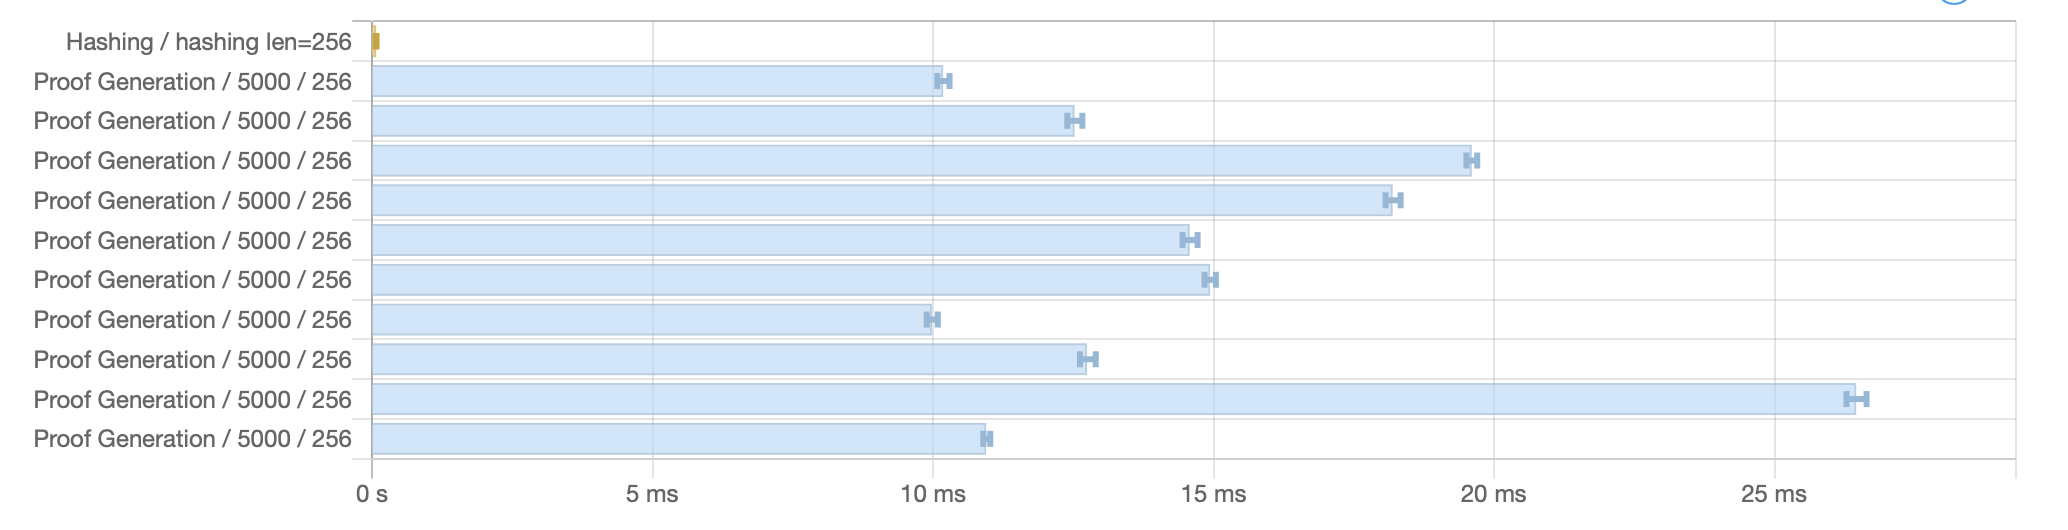

The data file committed next to this chart (first rows):
Name, Mean, MeanLB, MeanUB, Stddev, StddevLB, StddevUB
Hashing/hashing len=256, 3.9217895642516573e-7, 3.915476676841633e-7, 3.927949255593081e-7, 1.9886774966793234e-9, 1.6526294669783004e-9, 2.4654008831372706e-9
Proof Generation/500/256, 2.1755666503550544e-3, 2.1596816758864008e-3, 2.1914442676340823e-3, 5.361710677523378e-5, 4.529330099510546e-5, 6.86005284867651e-5
Proof Generation/1000/256, 3.2549735536203583e-3, 3.2326722804049126e-3, 3.277504558314541e-3, 7.044244632661925e-5, 5.89971903722697e-5, 8.905331702443081e-5
Proof Generation/1500/256, 5.385308434387019e-3, 5.351497392399412e-3, 5.417317058709091e-3, 1.025100869084821e-4, 8.46420134437254e-5, 1.2781577760015555e-4
Proof Generation/2000/256, 3.8764943782916292e-3, 3.8593552509950837e-3, 3.8960661047608438e-3, 5.6227614018449626e-5, 4.6451776035098087e-5, 7.531533851565071e-5
Proof Generation/2500/256, 4.490403067779566e-3, 4.473535977649143e-3, 4.509908884421825e-3, 5.412647026083778e-5, 4.429485907305701e-5, 6.631765041098516e-5
Proof Generation/3000/256, 7.244113592948182e-3, 7.1571301718619425e-3, 7.311422123207799e-3, 2.2070988323240188e-4, 1.7945242111469604e-4, 3.2502241021040444e-4
Proof Generation/3500/256, 1.3886981673401065e-2, 1.3685498935573226e-2, 1.4020525394764017e-2, 4.0895264404177463e-4, 2.753897123263282e-4, 6.138712688801634e-4
Proof Generation/4000/256, 1.9137720258739617e-2, 1.9022190464777072e-2, 1.9282838267032358e-2, 3.2888278334795525e-4, 2.533074330690629e-4, 4.312488518879043e-4
Proof Generation/4500/256, 9.481354247754705e-3, 9.403709015760193e-3, 9.546049815464504e-3, 1.9390181332327655e-4, 1.5814617357425535e-4, 2.404643026860291e-4
Proof Generation/5000/256, 1.0652919139148663e-2, 1.0571490342507164e-2, 1.077834724993916e-2, 2.648139084019759e-4, 1.914516291960644e-4, 3.8490215551376697e-4
Proof Generation/5500/256, 2.7133532303937946e-2, 2.6870042258144787e-2, 2.7329042550167524e-2, 4.7853052939452823e-4, 3.3437660407145654e-4, 7.57424512034905e-4
Proof Generation/6000/256, 1.94053305547225e-2, 1.926750267691645e-2, 1.9523355705209206e-2, 3.006651614323397e-4, 2.4070730028388939e-4, 3.7725042479295877e-4
Proof Generation/6500/256, 3.148019956452542e-2, 3.1243715754556395e-2, 3.188053317192599e-2, 6.495031842673932e-4, 3.9520177083796033e-4, 9.292125147081804e-4
Proof Generation/7000/256, 2.0023726010019404e-2, 1.994893963109402e-2, 2.0127149750678093e-2, 2.0953532503890452e-4, 1.4594173596414002e-4, 3.487824503256952e-4
Proof Generation/7500/256, 2.853752300017053e-2, 2.8382882461634125e-2, 2.8664500785156376e-2, 3.0096117156876585e-4, 1.9392287420772695e-4, 4.751019978155124e-4
Proof Generation/8000/256, 1.5365031878954672e-2, 1.5237981381500842e-2, 1.5540893262393458e-2, 3.7194843217400685e-4, 2.3277390045082778e-4, 5.759726939856005e-4
Proof Generation/8500/256, 3.3428887633769055e-2, 3.3235601114557485e-2, 3.365228870799332e-2, 4.819111179077519e-4, 3.2900524717531456e-4, 7.398764694346222e-4
Proof Generation/9000/256, 3.169287505391047e-2, 3.139331462406081e-2, 3.201487425758564e-2, 6.456418197719963e-4, 4.5684450497065045e-4, 8.566482128338895e-4
Proof Generation/9500/256, 3.090574424074893e-2, 3.0379300424541813e-2, 3.205031982411193e-2, 1.6677078106595341e-3, 7.121713600181368e-4, 3.0232711527439123e-3
Proof Generation/10000/256, 1.9502067018480403e-2, 1.931078322618336e-2, 1.9838452094307003e-2, 6.211013803331816e-4, 3.3199742714780644e-4, 1.0539604467690981e-3
Name, Mean, MeanLB, MeanUB, Stddev, StddevLB, StddevUB
Hashing/hashing len=256, 3.962408293139636e-7, 3.942626995001341e-7, 4.028222402668627e-7, 1.1318124651213024e-8, 5.528214125527418e-9, 2.1754137106976686e-8
Proof Generation/1000/256, 1.5009676546691348e-3, 1.4953935705850556e-3, 1.5088574196713124e-3, 2.240584102526665e-5, 1.7154688262412238e-5, 3.335314508727319e-5
Proof Generation/2000/256, 3.8996808091640535e-3, 3.8745873826947197e-3, 3.925079415055057e-3, 7.9152923686883e-5, 6.920994486527223e-5, 9.448382457646109e-5
Proof Generation/3000/256, 7.887585804484143e-3, 7.835456425705455e-3, 7.978547596007633e-3, 1.8029687252203656e-4, 1.2594547787089206e-4, 2.8889855521204463e-4
Proof Generation/4000/256, 1.6752111538889454e-2, 1.6577446901639762e-2, 1.6917163231689795e-2, 4.200675525361807e-4, 3.486042727925981e-4, 5.339048307159252e-4
Proof Generation/5000/256, 1.3859348182524553e-2, 1.3705262015116558e-2, 1.3984605987806993e-2, 3.458850375190291e-4, 2.628973065317314e-4, 5.250569188900844e-4
Proof Generation/6000/256, 1.5237635220143752e-2, 1.5123099441652736e-2, 1.542771361366089e-2, 3.513908557845304e-4, 2.205943982837981e-4, 5.75589174727858e-4
Proof Generation/7000/256, 2.764195017017488e-2, 2.747075899820886e-2, 2.783290637434644e-2, 3.915671323474826e-4, 2.926461414006944e-4, 4.979302513044958e-4
Proof Generation/8000/256, 2.1761862933743496e-2, 2.155293173344732e-2, 2.2144137873059994e-2, 6.430267787592486e-4, 3.944272336087171e-4, 1.0689455292480711e-3
Proof Generation/9000/256, 2.5387029335904948e-2, 2.5201914980855555e-2, 2.560966312501602e-2, 4.3699191327701317e-4, 3.1548489672465155e-4, 6.116330769141082e-4
Proof Generation/10000/256, 2.9070443799811586e-2, 2.8879140533091464e-2, 2.9344295762429747e-2, 4.900655485140323e-4, 3.0821389629163103e-4, 8.296369734929857e-4
Proof Generation/11000/256, 4.3155978612401245e-2, 4.2735205536856856e-2, 4.3724713749576864e-2, 9.354105518561832e-4, 6.17704738414866e-4, 1.4473783953466172e-3
Proof Generation/12000/256, 4.137075922884829e-2, 4.099930672334706e-2, 4.1647379250081315e-2, 6.610495214499494e-4, 4.850211536162566e-4, 9.449114605595404e-4
Proof Generation/13000/256, 3.515512594291007e-2, 3.475040873039968e-2, 3.561320252589425e-2, 9.272893550066754e-4, 6.000626593731682e-4, 1.4743992024922516e-3
Proof Generation/14000/256, 4.1345483621459705e-2, 4.081813208675356e-2, 4.188133587077741e-2, 1.1030913646850986e-3, 8.43552427802111e-4, 1.4487708551296971e-3
Proof Generation/15000/256, 4.585317696988186e-2, 4.5452519254325634e-2, 4.622547910357545e-2, 7.602224270038034e-4, 5.352808280053376e-4, 1.2217361530114808e-3
Proof Generation/16000/256, 4.4885552338248e-2, 4.448868207064799e-2, 4.577875089291594e-2, 1.0380362591378655e-3, 5.599215295885125e-4, 1.7207819270820936e-3
Proof Generation/17000/256, 7.220005691864038e-2, 7.154187356349721e-2, 7.292976428447139e-2, 1.2243765393426895e-3, 8.83059073663004e-4, 1.8444992928248552e-3
Proof Generation/18000/256, 9.715598331277558e-2, 9.585671727573047e-2, 9.913143944256085e-2, 2.6080130130409444e-3, 1.3698210130796882e-3, 4.349912273683941e-3
Proof Generation/19000/256, 0.1007, 0.1002, 0.1011, 7.494725620309451e-4, 4.910433398942719e-4, 1.2040160251705573e-3
Proof Generation/20000/256, 5.6751261469745955e-2, 5.6220167047963066e-2, 5.7340855427244285e-2, 1.0162323746561166e-3, 7.077264265998523e-4, 1.6147579833559438e-3
Proof Generation/21000/256, 5.034190472445894e-2, 4.934402052791969e-2, 5.276009857316789e-2, 2.7701282563454294e-3, 1.1090460708299884e-3, 4.858263861130895e-3
Proof Generation/22000/256, 3.612719315667016e-2, 3.5587819681930116e-2, 3.6967272446612603e-2, 1.4532547788883958e-3, 8.368237483159504e-4, 2.1605772639385536e-3
Proof Generation/23000/256, 0.1461, 0.1441, 0.1472, 2.1676029237689748e-3, 7.463676086876948e-4, 3.2770147081300593e-3
Proof Generation/24000/256, 7.7881378947972e-2, 7.694695405809059e-2, 7.853039111403734e-2, 1.3942062800613318e-3, 7.790344102177393e-4, 2.213158960247633e-3
Proof Generation/25000/256, 9.55757328981416e-2, 9.408413621296258e-2, 9.801770931480663e-2, 3.1753956268100983e-3, 1.9664242866308523e-3, 4.755267643248691e-3
Proof Generation/26000/256, 8.035473767378182e-2, 7.843319093055041e-2, 8.332934730668058e-2, 4.212224456755024e-3, 2.8310286396797764e-3, 5.965145772239057e-3
Proof Generation/27000/256, 7.360310190081466e-2, 7.259006701601112e-2, 7.518030845964468e-2, 2.221775734877136e-3, 1.0117207661597062e-3, 3.721965846623951e-3
Proof Generation/28000/256, 6.985738962725904e-2, 6.757280791024035e-2, 7.086360430884024e-2, 2.534977877762539e-3, 1.1114382163671522e-3, 4.157252754391493e-3
Proof Generation/29000/256, 0.1168, 0.1157, 0.1179, 1.6399150577928398e-3, 1.0556161737399455e-3, 2.4505172938080466e-3
Proof Generation/30000/256, 0.1196, 0.1157, 0.1215, 4.301862314674295e-3, 1.8184164958300825e-3, 6.880750369617306e-3
Proof Generation/31000/256, 0.1792, 0.1769, 0.1806, 2.514234969831226e-3, 1.3791921992477318e-3, 3.8429630466411736e-3
Proof Generation/32000/256, 7.156768395487016e-2, 6.96487466717018e-2, 7.301054464560476e-2, 3.0293651351494476e-3, 2.0414478216904267e-3, 4.486730395921834e-3
Proof Generation/33000/256, 0.1123, 0.1105, 0.1146, 3.143972025651323e-3, 2.1484427811132097e-3, 5.089693407971126e-3
Proof Generation/34000/256, 9.471946867506231e-2, 9.322465075312067e-2, 9.676519932009849e-2, 2.7376051551245622e-3, 1.7259971927358298e-3, 4.39628884246579e-3
Proof Generation/35000/256, 0.1033, 0.1014, 0.1057, 3.5387808147643337e-3, 2.549632806400172e-3, 4.2655301545334555e-3
Proof Generation/36000/256, 6.003954303996411e-2, 5.764006423738987e-2, 6.1494015571649165e-2, 3.457821874223443e-3, 1.5414342034336737e-3, 6.148650444637038e-3
Proof Generation/37000/256, 0.1259, 0.1224, 0.1278, 4.143138184013839e-3, 1.475865657343917e-3, 6.487404392560128e-3
... 63 more rows
